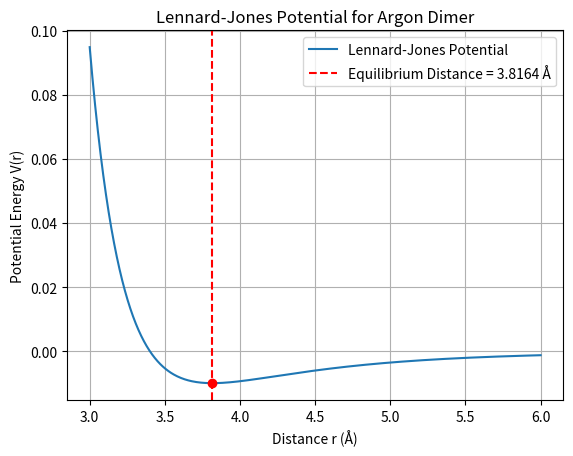

Source code (Python):
import numpy as np
from scipy.optimize import minimize
import matplotlib.pyplot as plt

angstrom = "Å"

def lennard_jones(r, epsilon=0.01, sigma=3.4):
    """
    Calculate the Lennard-Jones potential energy between two atoms.

    Parameters:
    r (float): Distance between the two atoms.
    epsilon (float): Depth of the potential well (default is 0.01).
    sigma (float): Distance at which the potential is zero (default is 3.4).

    Returns:
    float: Potential energy V(r).
    """
    if r == 0:
        raise ValueError("Distance r cannot be zero.")
    
    potential= 4 * epsilon * ((sigma / r)**12 - (sigma / r)**6)
    
    return potential

# Objective function wrapper for optimization (only takes r)
def objective_function(r):
    return lennard_jones(r[0])

initial_guess = [4.0]

# Minimize the Lennard-Jones potential
result = minimize(objective_function, initial_guess)

# Extract the optimized value of r
optimal_r = result.x[0]
optimal_potential = result.fun

# Generate r values between 3 and 6 A
r_values = np.linspace(3.0, 6.0, 500)
potential_values = [lennard_jones(r) for r in r_values]

# Plot the Lennard-Jones potential
plt.plot(r_values, potential_values, label='Lennard-Jones Potential')
plt.axvline(x=optimal_r, color='r', linestyle='--', label=f'Equilibrium Distance = {optimal_r:.4f} {angstrom}')
plt.scatter(optimal_r, lennard_jones(optimal_r), color='r', zorder=5)

# Labels and title
plt.xlabel(f'Distance r ({angstrom})')
plt.ylabel('Potential Energy V(r)')
plt.title('Lennard-Jones Potential for Argon Dimer')
plt.legend()
plt.grid(True)
plt.show()

